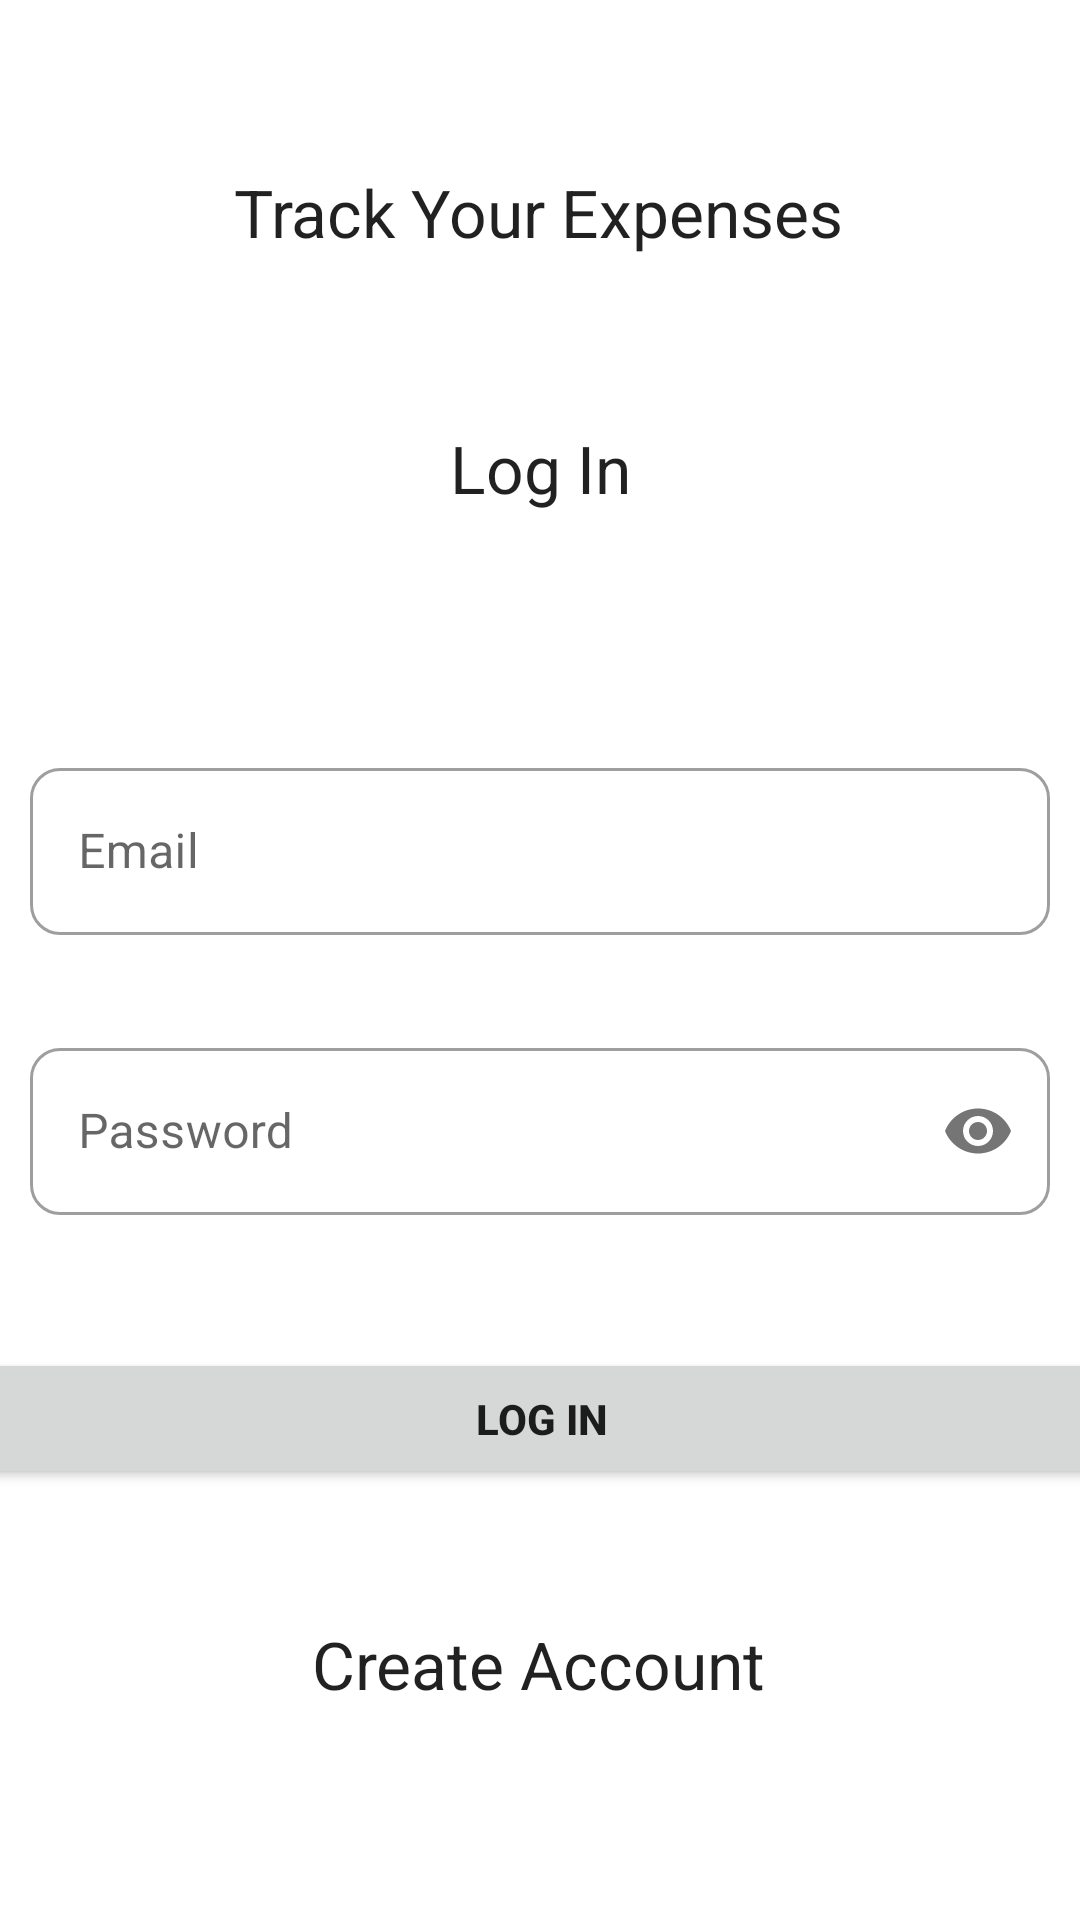

Layout XML and referenced resources for this Android screen:
<!-- AndroidManifest.xml: application theme Theme.ExpenseManager3 -->
<!-- res/layout/activity_main.xml -->
<?xml version="1.0" encoding="utf-8"?>
<androidx.constraintlayout.widget.ConstraintLayout xmlns:android="http://schemas.android.com/apk/res/android"
    xmlns:app="http://schemas.android.com/apk/res-auto"
    xmlns:tools="http://schemas.android.com/tools"
    android:layout_width="match_parent"
    android:layout_height="match_parent"
    tools:context=".MainActivity">

    <TextView
        android:id="@+id/textView"
        android:layout_width="wrap_content"
        android:layout_height="wrap_content"
        android:layout_marginTop="56dp"
        android:text="@string/track_your_expenses"
        android:textAppearance="@style/TextAppearance.AppCompat.Large"
        app:layout_constraintEnd_toEndOf="parent"
        app:layout_constraintHorizontal_bias="0.497"
        app:layout_constraintStart_toStartOf="parent"
        app:layout_constraintTop_toTopOf="parent" />

    <TextView
        android:id="@+id/login_text"
        android:layout_width="wrap_content"
        android:layout_height="wrap_content"
        android:layout_marginTop="56dp"
        android:text="@string/log_in"
        android:textAppearance="@style/TextAppearance.AppCompat.Large"
        app:layout_constraintEnd_toEndOf="parent"
        app:layout_constraintStart_toStartOf="parent"
        app:layout_constraintTop_toBottomOf="@+id/textView" />

    <com.google.android.material.textfield.TextInputLayout
        android:id="@+id/email_login"
        style="@style/Widget.MaterialComponents.TextInputLayout.OutlinedBox"
        android:layout_width="match_parent"
        android:layout_height="wrap_content"
        android:layout_marginStart="10dp"
        android:layout_marginTop="80dp"
        android:layout_marginEnd="10dp"
        android:hint="@string/email"
        app:boxCornerRadiusBottomEnd="10dp"
        app:boxCornerRadiusBottomStart="10dp"
        app:boxCornerRadiusTopEnd="10dp"
        app:boxCornerRadiusTopStart="10dp"
        app:errorEnabled="true"
        app:layout_constraintEnd_toEndOf="parent"
        app:layout_constraintHorizontal_bias="0.0"
        app:layout_constraintStart_toStartOf="parent"
        app:layout_constraintTop_toBottomOf="@+id/login_text">

        <com.google.android.material.textfield.TextInputEditText
            android:id="@+id/email_login_input"
            android:layout_width="match_parent"
            android:layout_height="wrap_content"
            android:inputType="textEmailAddress"
            android:maxLines="1" />
    </com.google.android.material.textfield.TextInputLayout>

    <com.google.android.material.textfield.TextInputLayout
        android:id="@+id/password_login"
        style="@style/Widget.MaterialComponents.TextInputLayout.OutlinedBox"
        android:layout_width="match_parent"
        android:layout_height="wrap_content"
        android:layout_marginStart="10dp"
        android:layout_marginTop="12dp"
        android:layout_marginEnd="10dp"
        android:hint="@string/password"
        app:boxCornerRadiusBottomEnd="10dp"
        app:boxCornerRadiusBottomStart="10dp"
        app:boxCornerRadiusTopEnd="10dp"
        app:boxCornerRadiusTopStart="10dp"
        app:errorEnabled="true"
        app:layout_constraintEnd_toEndOf="parent"
        app:layout_constraintHorizontal_bias="0.0"
        app:layout_constraintStart_toStartOf="parent"
        app:layout_constraintTop_toBottomOf="@+id/email_login"
        app:passwordToggleEnabled="true">

        <com.google.android.material.textfield.TextInputEditText
            android:id="@+id/password_login_input"
            android:layout_width="match_parent"
            android:layout_height="wrap_content"
            android:inputType="textPassword"
            android:maxLines="1" />
    </com.google.android.material.textfield.TextInputLayout>

    <Button
        android:id="@+id/log_in_button"
        android:layout_width="375dp"
        android:layout_height="47dp"
        android:layout_marginHorizontal="16dp"
        android:layout_marginTop="24dp"
        android:text="@string/log_in"
        android:textAllCaps="true"
        android:textStyle="bold"
        app:layout_constraintEnd_toEndOf="parent"
        app:layout_constraintStart_toStartOf="parent"
        app:layout_constraintTop_toBottomOf="@+id/password_login" />

    <TextView
        android:id="@+id/create_account"
        android:layout_width="wrap_content"
        android:layout_height="wrap_content"
        android:background="?selectableItemBackground"
        android:clickable="true"
        android:focusable="true"
        android:text="@string/create_account"
        android:textAppearance="@style/TextAppearance.AppCompat.Large"
        app:layout_constraintBottom_toBottomOf="parent"
        app:layout_constraintEnd_toEndOf="parent"
        app:layout_constraintHorizontal_bias="0.498"
        app:layout_constraintStart_toStartOf="parent"
        app:layout_constraintTop_toBottomOf="@+id/log_in_button"
        app:layout_constraintVertical_bias="0.382" />

</androidx.constraintlayout.widget.ConstraintLayout>
<!-- resources referenced by this layout -->
<resources>
  <string name="create_account">Create Account</string>
  <string name="email">Email</string>
  <string name="log_in">Log In</string>
  <string name="password">Password</string>
  <string name="track_your_expenses">Track Your Expenses</string>
  <style name="Theme.ExpenseManager3" parent="Theme.MaterialComponents.Light.NoActionBar">
          
          <item name="colorPrimary">@color/green</item>
          <item name="colorPrimaryVariant">@color/black</item>
          <item name="colorOnPrimary">@color/white</item>
          
          <item name="colorSecondary">@color/teal_200</item>
          <item name="colorSecondaryVariant">@color/teal_700</item>
          <item name="colorOnSecondary">@color/black</item>
          
          <item name="android:statusBarColor" tools:targetApi="l">?attr/colorPrimaryVariant</item>
          
      </style>
  <color name="green">#3DC643</color>
  <color name="black">#FF000000</color>
  <color name="white">#FFFFFFFF</color>
  <color name="teal_200">#FF03DAC5</color>
  <color name="teal_700">#FF018786</color>
</resources>
